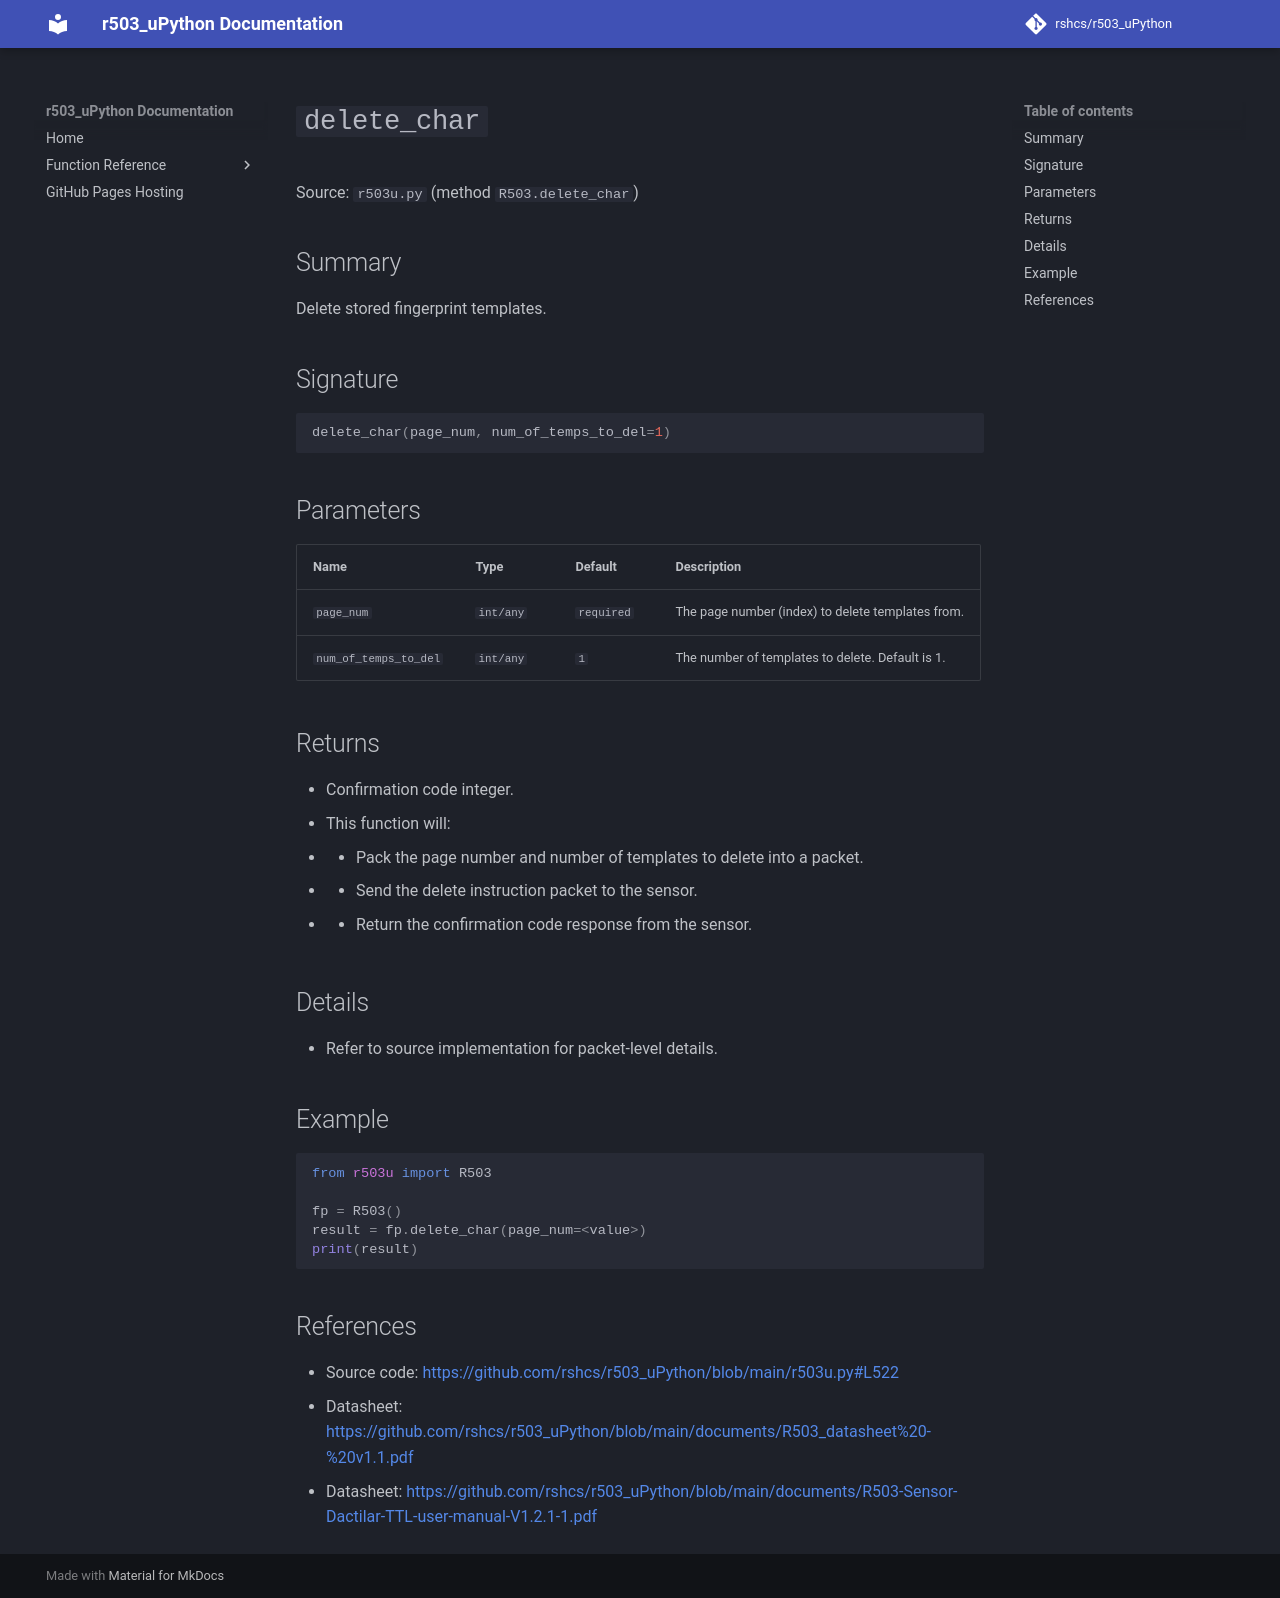

repository: rshcs/r503_uPython · page: functions/delete_char/index.html · generator: mkdocs

# `delete_char`

Source: `r503u.py` (method `R503.delete_char`)

## Summary

Delete stored fingerprint templates.

## Signature

```py
delete_char(page_num, num_of_temps_to_del=1)
```

## Parameters

| Name | Type | Default | Description |
| --- | --- | --- | --- |
| `page_num` | `int/any` | `required` | The page number (index) to delete templates from. |
| `num_of_temps_to_del` | `int/any` | `1` | The number of templates to delete. Default is 1. |

## Returns

- Confirmation code integer.
- This function will:
- - Pack the page number and number of templates to delete into a packet.
- - Send the delete instruction packet to the sensor.
- - Return the confirmation code response from the sensor.

## Details

- Refer to source implementation for packet-level details.

## Example

```py
from r503u import R503

fp = R503()
result = fp.delete_char(page_num=<value>)
print(result)
```

## References

- Source code: [https://github.com/rshcs/r503_uPython/blob/main/r503u.py#L522](https://github.com/rshcs/r503_uPython/blob/main/r503u.py#L522)
- Datasheet: [https://github.com/rshcs/r503_uPython/blob/main/documents/R503_datasheet%20-%20v1.1.pdf](https://github.com/rshcs/r503_uPython/blob/main/documents/R503_datasheet%20-%20v1.1.pdf)
- Datasheet: [https://github.com/rshcs/r503_uPython/blob/main/documents/R503-Sensor-Dactilar-TTL-user-manual-V1.2.1-1.pdf](https://github.com/rshcs/r503_uPython/blob/main/documents/R503-Sensor-Dactilar-TTL-user-manual-V1.2.1-1.pdf)
